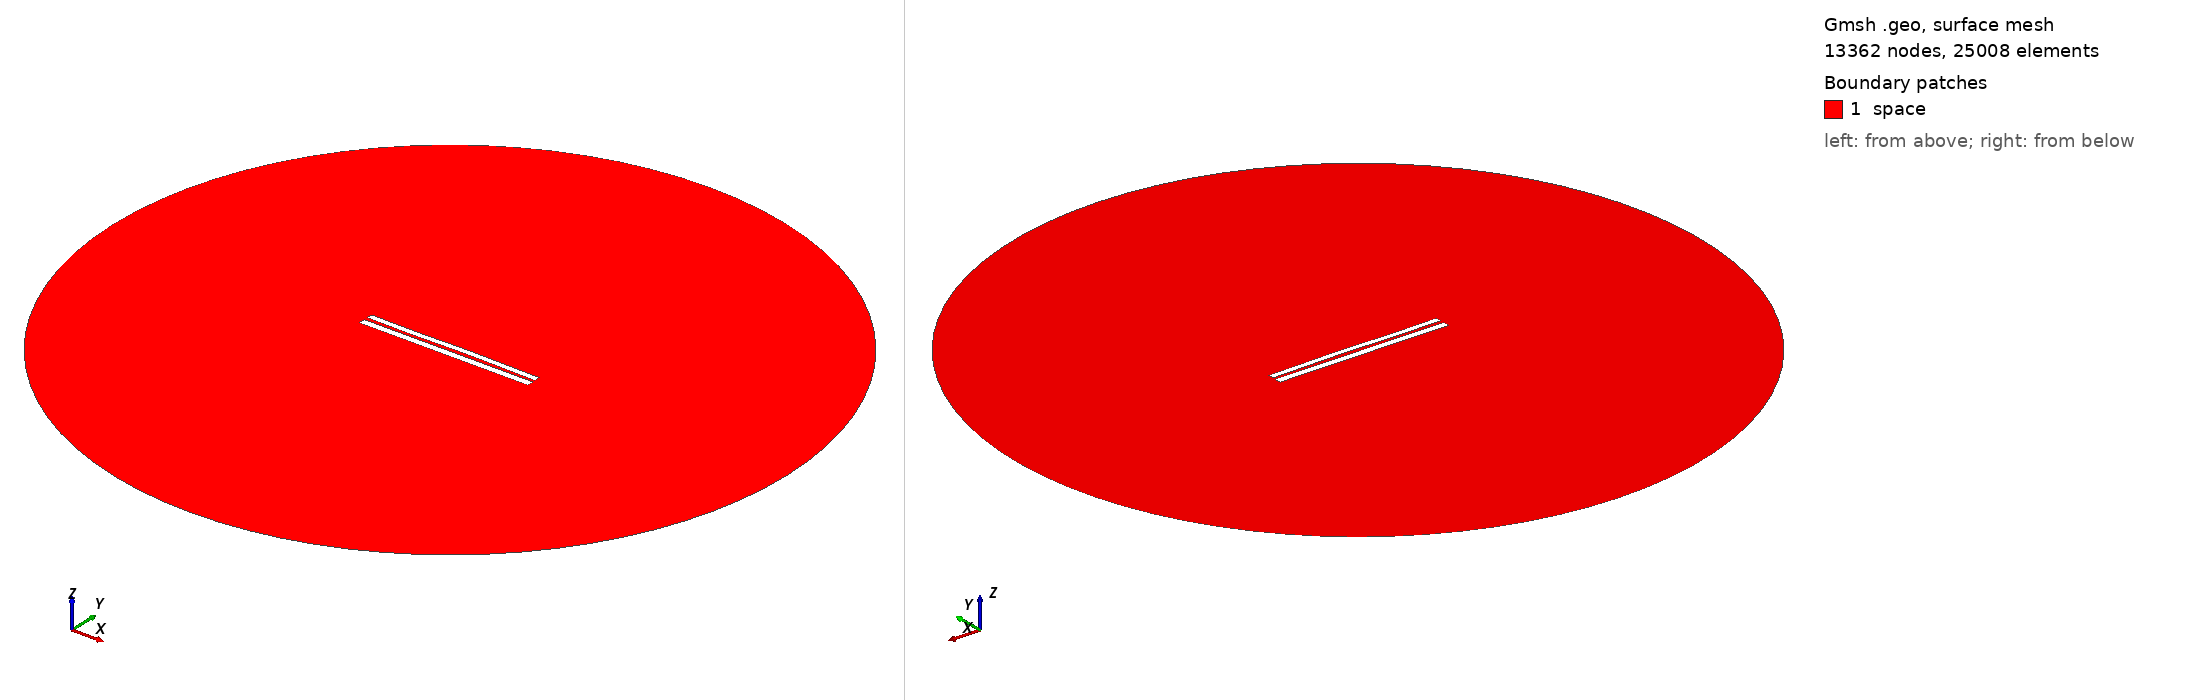

Gmsh geometry script, surface-meshed: 13362 nodes, 25008 surface elements. Boundary patches (legend numbers): 1 space. Left view from above one corner, right view from below the opposite corner. Legend entries are the model's physical surfaces. The drawing asked Gmsh for element sizes between 1% and 20% of the model's largest extent; the script's own settings can give other sizes.

=== 7577.geo (drawn) ===
//---------------------------------------
// Geometry kernel
//---------------------------------------

SetFactory("OpenCASCADE");



//---------------------------------------
// Parameters of the geometry
//---------------------------------------

// Overetch of the upper plate
overetch = 0.25;

// Distance between the plates
distance = 2.0;

// Discretization over the x axis (for the deformation)
nx = 50; 

// Length of the plate
L = 100 - overetch; 

// Number of modes
n = 4; 

// 1st mode coefficient
coeff(1) = -0.15;
beta(1) = 0.596864 * 3.1415926535 / L;

// 2nd mode coefficient
coeff(2) = 0.07499999999999998;
beta(2) = 1.49418 * 3.1415926535 / L;

// 3rd mode coefficient
coeff(3) = -0.15;
beta(3) = 2.50025 * 3.1415926535 / L;

// 4th mode coefficient
coeff(4) = -0.075;
beta(4) = 3.49999 * 3.1415926535 / L;



//---------------------------------------
// Upper plate (deformed rectangle)
//---------------------------------------

// Coordiantes of the upper plate
xmin = -50;
xmax = 50 - overetch;

// Height of the upper plate
yheight = 4 - 2 * overetch;

// Indexes of the points
UpperID[] = {};
LowerID[] = {};
LeftID[] = {};
RightID[] = {};

// Point index
p = 1;

// Horizontal edges
For i In {1:nx}
    x = xmin + (i-1)*(xmax - xmin)/(nx-1);

    y_bottom = distance / 2 + overetch;
    For j In {1:n}
        C = (Cosh(beta(j)*L) + Cos(beta(j)*L)) / (Sinh(beta(j)*L) + Sin(beta(j)*L));
        y_bottom  = y_bottom + coeff(j) * (Cosh(beta(j)*(x+50)) - Cos(beta(j)*(x+50)) - C * (Sinh(beta(j)*(x+50)) - Sin(beta(j)*(x+50))));
    EndFor

    y_top = y_bottom + yheight;

    Point(p) = {x, y_top, 0, 1.0};
    UpperID[i] = p;
    p = p + 1;

    Point(p) = {x, y_bottom, 0, 1.0};
    LowerID[i] = p;
    p = p + 1;
EndFor

// Create point lists
UpperPts[] = {}; LowerPts[] = {};
For i In {1:nx}
  UpperPts[] += {UpperID[i]};
  LowerPts[] += {LowerID[i]};
EndFor

// Build splines
Spline(1) = {UpperPts[]};
Spline(2) = {LowerPts[]};
Line(3) = {LowerPts[nx-1], UpperPts[nx-1]};
Line(4) = {LowerPts[0], UpperPts[0]};

// Build the plane surface
Curve Loop(1) = {2, 3, -1, -4};
Plane Surface(1) = {1};



//---------------------------------------
// Lower plate (rectangle)
//---------------------------------------

// Vertices
Point(1001) = {-50, -1, 0, 1.0};
Point(1002) = { 50, -1, 0, 1.0};
Point(1003) = { 50,  -5, 0, 1.0};
Point(1004) = {-50,  -5, 0, 1.0};

// Edges
Line(5) = {1001, 1002};
Line(6) = {1002, 1003};
Line(7) = {1003, 1004};
Line(8) = {1004, 1001};

// Plane surface
Line Loop(2) = {5, 6, 7, 8};
Plane Surface(2) = {2}; 



//---------------------------------------
// Outer (fictious) boundary
//---------------------------------------

// Points
Point(1005) = {0, 0, 0};       // Center
Point(1006) = {200, 0, 0};     // Start point
Point(1007) = {0, 200, 0};     // 90 degrees
Point(1008) = {-200, 0, 0};    // 180 degrees
Point(1009) = {0, -200, 0};    // 270 degrees

// Circle arcs (each needs start, center, end)
Circle(9) = {1006, 1005, 1007};
Circle(10) = {1007, 1005, 1008};
Circle(11) = {1008, 1005, 1009};
Circle(12) = {1009, 1005, 1006};

// Plane surface for the entire domain
Curve Loop(3) = {9, 10, 11, 12};
Surface(3) = {3};

// Subtract the plates from the whole domain to obtain the actual domain where we want to solve the equations
BooleanDifference{ Surface{3}; Delete; }{ Surface{1}; Surface{2}; Delete; }




//---------------------------------------
// Transfinite Lines/Curves
//---------------------------------------

// Set the number of points on the boundaries
r = 7;

// Plates
Transfinite Curve {1, 2} = 50*r Using Progression 1;
Transfinite Curve {3, 4} = 2*r Using Progression 1;
Transfinite Line {5, 7} = 50*r Using Progression 1;
Transfinite Line {6, 8} = 2*r Using Progression 1;

// Outer boundary
Transfinite Line {9, 10, 11, 12} = 20 Using Progression 1;



//---------------------------------------
// Physical groups
//---------------------------------------                

// Physical curves (boundaries)
Physical Line("force_segment", 10) = {2};
Physical Line("upper_plate", 11) = {1, 3, 4};
Physical Line("lower_plate", 12) = {5, 6, 7, 8};
Physical Line("boundary", 20) = {9, 10, 11, 12};

// Physical Surfaces
Physical Surface("space", 30) = {3};



//---------------------------------------
// 6. Generate the Mesh
//---------------------------------------

// 2D mesh generation
Mesh 2;
